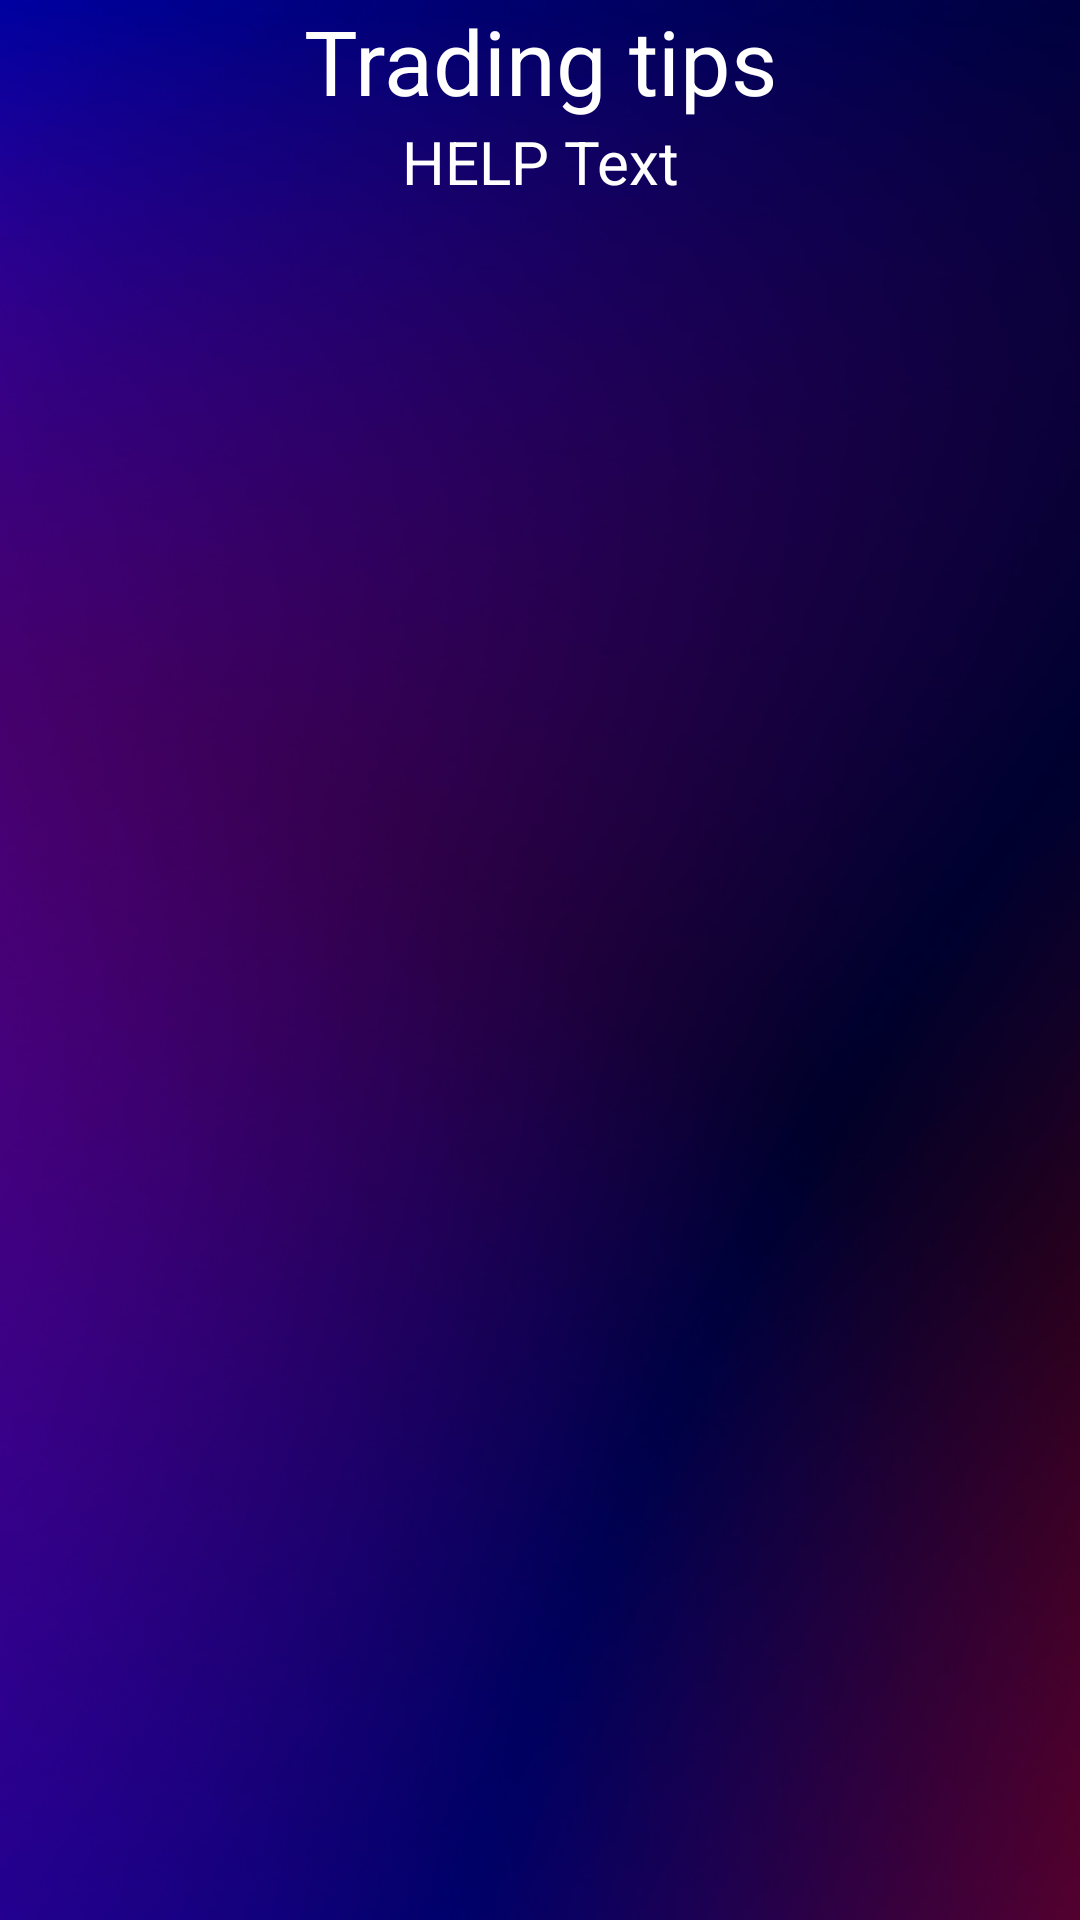

Write the Android layout XML for this screen, with the resource values it uses.
<!-- AndroidManifest.xml: application theme Theme.TradeManager -->
<!-- res/layout/activity_help.xml -->
<?xml version="1.0" encoding="utf-8"?>
<LinearLayout xmlns:android="http://schemas.android.com/apk/res/android"
    xmlns:app="http://schemas.android.com/apk/res-auto"
    xmlns:tools="http://schemas.android.com/tools"
    android:layout_width="match_parent"
    android:layout_height="match_parent"
    android:background="@drawable/mainbackground"
    tools:context=".HelpActivity"
    android:orientation="vertical">
    <TextView
        android:layout_width="match_parent"
        android:layout_height="wrap_content"
        android:text="Trading tips"
        android:textAlignment="center"
        android:textColor="@color/white"
        android:textSize="30sp" />
    <ScrollView
        android:layout_width="match_parent"
        android:layout_height="wrap_content">
        <TextView
            android:id="@+id/helpText"
            android:layout_width="match_parent"
            android:layout_height="wrap_content"
            android:text="HELP Text"
            android:textAlignment="center"
            android:textColor="@color/white"
            android:textSize="20sp" />
    </ScrollView>


</LinearLayout>
<!-- resources referenced by this layout -->
<resources>
  <color name="white">#FFFFFFFF</color>
  <!-- drawable mainbackground: png bitmap (drawable-v24, 128271 bytes) -->
  <style name="Theme.TradeManager" parent="Theme.MaterialComponents.DayNight.DarkActionBar">
          
          <item name="colorPrimary">@color/purple_500</item>
          <item name="colorPrimaryVariant">@color/purple_700</item>
          <item name="colorOnPrimary">@color/white</item>
          
          <item name="colorSecondary">@color/teal_200</item>
          <item name="colorSecondaryVariant">@color/teal_700</item>
          <item name="colorOnSecondary">@color/black</item>
          
          <item name="android:statusBarColor">?attr/colorPrimaryVariant</item>
          
      </style>
  <color name="purple_500">#FF6200EE</color>
  <color name="purple_700">#FF3700B3</color>
  <color name="teal_200">#FF03DAC5</color>
  <color name="teal_700">#FF018786</color>
  <color name="black">#FF000000</color>
</resources>
